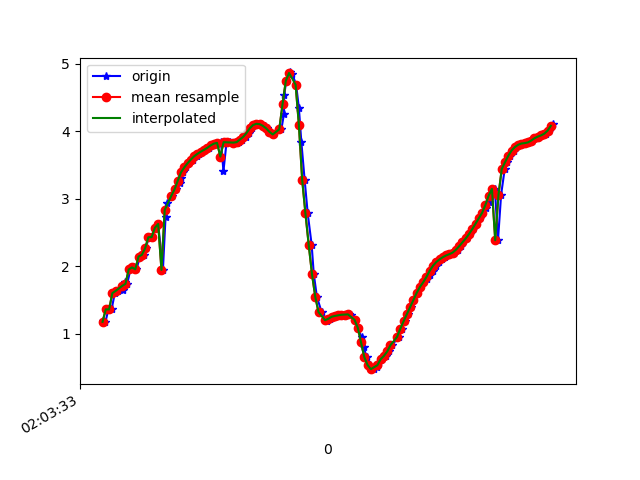

The data file committed next to this chart (first rows):
1617847414020, 543057589029569, 1.1850593, -3.3257954, 9.141921
1617847414037, 543057608260339, 1.168, -3.293, 9.156
1617847414056, 543057627491109, 1.362, -3.249, 9.145
1617847414075, 543057646721879, 1.36, -3.183, 9.168
1617847414095, 543057665952649, 1.602, -3.23, 9.113
1617847414114, 543057685183419, 1.635, -3.162, 9.131
1617847414142, 543057704414189, 1.647, -3.245, 9.099
1617847414155, 543057723644959, 1.771, -3.164, 9.104
1617847414171, 543057742875729, 1.739, -3.109, 9.13
1617847414190, 543057762106499, 1.953, -3.131, 9.079
1617847414210, 543057781337269, 1.983, -3.023, 9.109
1617847414227, 543057800568039, 1.954, -3.03, 9.113
1617847414249, 543057819798809, 2.144, -2.974, 9.088
1617847414272, 543057839029579, 2.168, -2.884, 9.112
1617847414284, 543057858260349, 2.265, -2.986, 9.055
1617847414303, 543057877491119, 2.43, -2.94, 9.027
1617847414323, 543057896721889, 2.432, -2.907, 9.038
1617847414342, 543057915952659, 2.571, -2.968, 8.979
1617847414360, 543057935183429, 2.627, -2.933, 8.974
1617847414389, 543057954414199, 1.946, -2.888, 9.16
1617847414405, 543057973644969, 2.729, -2.84, 8.974
1617847414417, 543057992875739, 2.943, -2.795, 8.92
1617847414447, 543058012106509, 3.043, -2.771, 8.894
1617847414466, 543058031337279, 3.14, -2.75, 8.867
1617847414491, 543058050568049, 3.227, -2.735, 8.84
1617847414499, 543058069798819, 3.312, -2.736, 8.808
1617847414512, 543058089029589, 3.394, -2.752, 8.772
1617847414530, 543058108260359, 3.467, -2.775, 8.736
1617847414550, 543058127491129, 3.528, -2.802, 8.703
1617847414575, 543058146721899, 3.583, -2.842, 8.668
1617847414596, 543058165952669, 3.631, -2.891, 8.631
1617847414607, 543058185183439, 3.667, -2.937, 8.601
1617847414626, 543058204414209, 3.698, -2.983, 8.571
1617847414645, 543058223644979, 3.726, -3.033, 8.542
1617847414670, 543058242875749, 3.755, -3.082, 8.511
1617847414686, 543058262106519, 3.791, -3.124, 8.48
1617847414702, 543058281337289, 3.817, -3.145, 8.461
1617847414721, 543058300568059, 3.829, -3.135, 8.458
1617847414744, 543058319798829, 3.839, -3.111, 8.463
1617847414759, 543058339029599, 3.413, -2.931, 8.706
1617847414778, 543058358260369, 3.84, -3.102, 8.466
1617847414798, 543058377491139, 3.837, -3.108, 8.465
1617847414820, 543058396721909, 3.833, -3.109, 8.466
1617847414843, 543058415952679, 3.833, -3.091, 8.473
1617847414855, 543058435183449, 3.849, -3.068, 8.474
1617847414874, 543058454414219, 3.879, -3.06, 8.463
1617847414896, 543058473767648, 3.919, -3.12, 8.423
1617847414917, 543058492998418, 3.976, -3.282, 8.334
1617847414932, 543058512229188, 4.045, -3.519, 8.203
1617847414949, 543058531459958, 4.094, -3.744, 8.079
1617847414969, 543058550690728, 4.112, -3.924, 7.983
1617847414988, 543058569921498, 4.107, -4.136, 7.878
1617847415013, 543058589152268, 4.082, -4.428, 7.732
1617847415026, 543058608383038, 4.044, -4.717, 7.579
1617847415045, 543058627613808, 3.993, -4.775, 7.569
1617847415064, 543058646844578, 3.954, -4.631, 7.679
1617847415113, 543058666075348, 4.03, -4.789, 7.541
1617847415129, 543058685306118, 4.261, -5.499, 6.903
1617847415130, 543058704536888, 4.537, -6.409, 5.863
1617847415143, 543058723767658, 4.748, -7.216, 4.629
1617847415163, 543058742998428, 4.874, -7.87, 3.217
... 84 more rows
